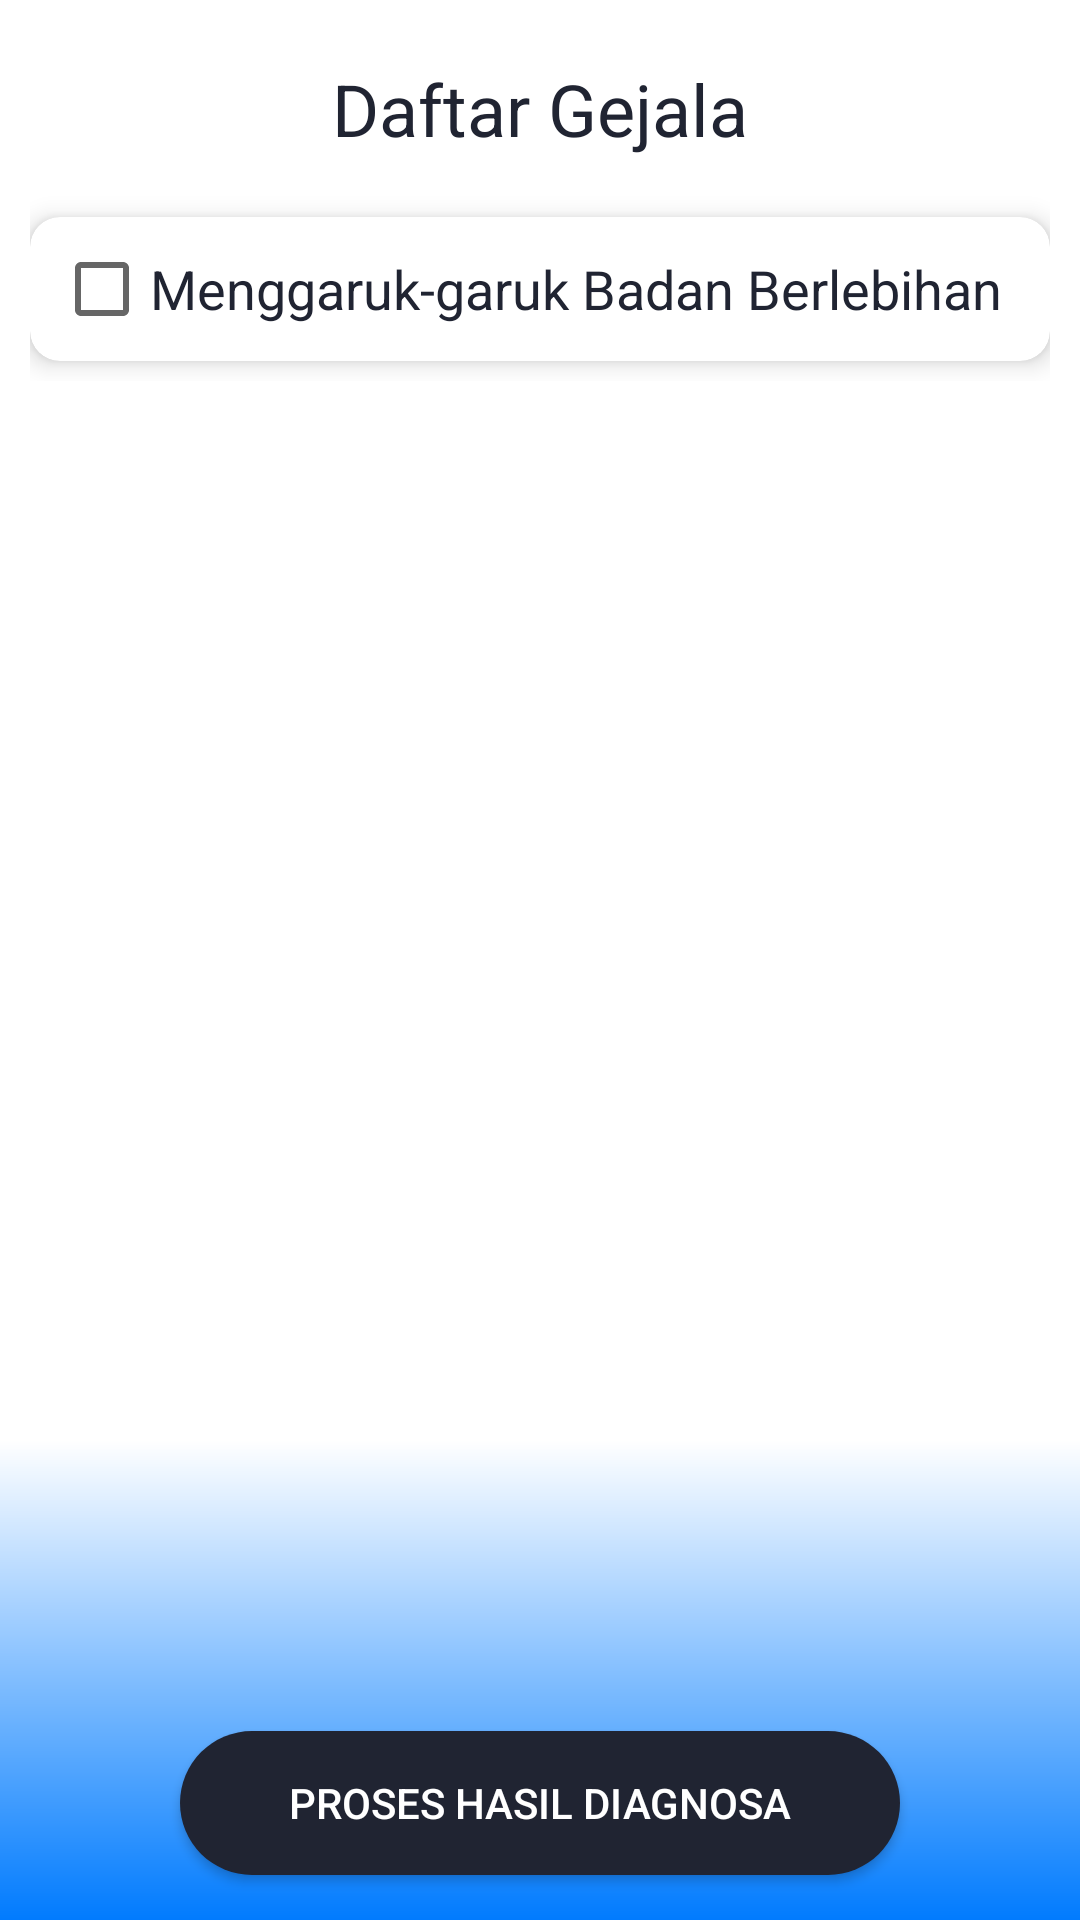

Here is an Android app screen rendered from its layout file. Give the layout XML and the strings, colors and styles it references.
<!-- AndroidManifest.xml: application theme Theme.AppCompat.Light.NoActionBar -->
<!-- res/layout/fragment_diagnosis.xml -->
<?xml version="1.0" encoding="utf-8"?>
<RelativeLayout xmlns:android="http://schemas.android.com/apk/res/android"
    xmlns:app="http://schemas.android.com/apk/res-auto"
    xmlns:tools="http://schemas.android.com/tools"
    android:layout_width="match_parent"
    android:layout_height="match_parent"
    android:background="@drawable/gradient"
    android:id="@+id/diagnosa"
    tools:context=".DiagnosisFragment">

    <ScrollView
        android:layout_width="match_parent"
        android:layout_height="match_parent">

        <LinearLayout
            android:layout_width="match_parent"
            android:layout_height="wrap_content"
            android:id="@+id/cardContainer"
            android:orientation="vertical"
            android:paddingHorizontal="10dp"
            >

            <TextView
                android:layout_width="match_parent"
                android:layout_height="wrap_content"
                android:layout_marginTop="20dp"
                android:layout_marginBottom="20dp"
                android:text="Daftar Gejala"
                android:textAlignment="center"
                android:textColor="@color/colorBlack"
                android:textSize="24dp" />



            
            
            
            
            
            

            
            
            
            

            
            
            

            
            
            
            
            
            
            
            
            
            
            
            
            
            

            




            <androidx.cardview.widget.CardView
                xmlns:android="http://schemas.android.com/apk/res/android"
                xmlns:app="http://schemas.android.com/apk/res-auto"
                android:layout_width="match_parent"
                android:layout_height="wrap_content"

                android:layout_marginBottom="20px"

                app:cardCornerRadius="10dp"
                app:cardElevation="5dp">


                <LinearLayout
                    android:layout_width="match_parent"
                    android:layout_height="wrap_content"
                    android:orientation="horizontal"
                    android:padding="8dp">

                    <CheckBox
                        android:id="@+id/G01"
                        android:layout_width="0dp"
                        android:layout_height="wrap_content"
                        android:layout_weight="1"
                        android:text="Menggaruk-garuk Badan Berlebihan"
                        android:textColor="@color/colorBlack"
                        android:textSize="18sp"/>
                </LinearLayout>


            </androidx.cardview.widget.CardView>






        </LinearLayout>
    </ScrollView>

    <Button
        android:id="@+id/prosesButton"
        android:layout_width="match_parent"
        android:layout_height="wrap_content"
        android:text="Proses Hasil Diagnosa"
        android:layout_marginBottom="15dp"
        android:layout_marginHorizontal="60dp"
        android:layout_alignParentBottom="true"
        android:layout_gravity="bottom"
        android:background="@drawable/btn_bgdark"
        android:textColor="@android:color/white" />

</RelativeLayout>
<!-- resources referenced by this layout -->
<resources>
  <color name="colorBlack">#202432</color>
  <!-- drawable btn_bgdark (drawable) -->
  <shape xmlns:android="http://schemas.android.com/apk/res/android"
      android:shape="rectangle">
      <solid android:color="@color/colorBlack" />
      <corners android:radius="70dp" />
  </shape>
  <!-- drawable gradient (drawable) -->
  <?xml version="1.0" encoding="utf-8"?>
  
  <shape xmlns:android="http://schemas.android.com/apk/res/android">
      <gradient
          android:type="linear"
          android:angle="90"
          android:startColor="#017bfe"
          android:centerColor="#FFFFFF"
          android:centerX="25%"
          android:centerY="25%"
          android:endColor="#FFFFFF" />
  </shape>
</resources>
